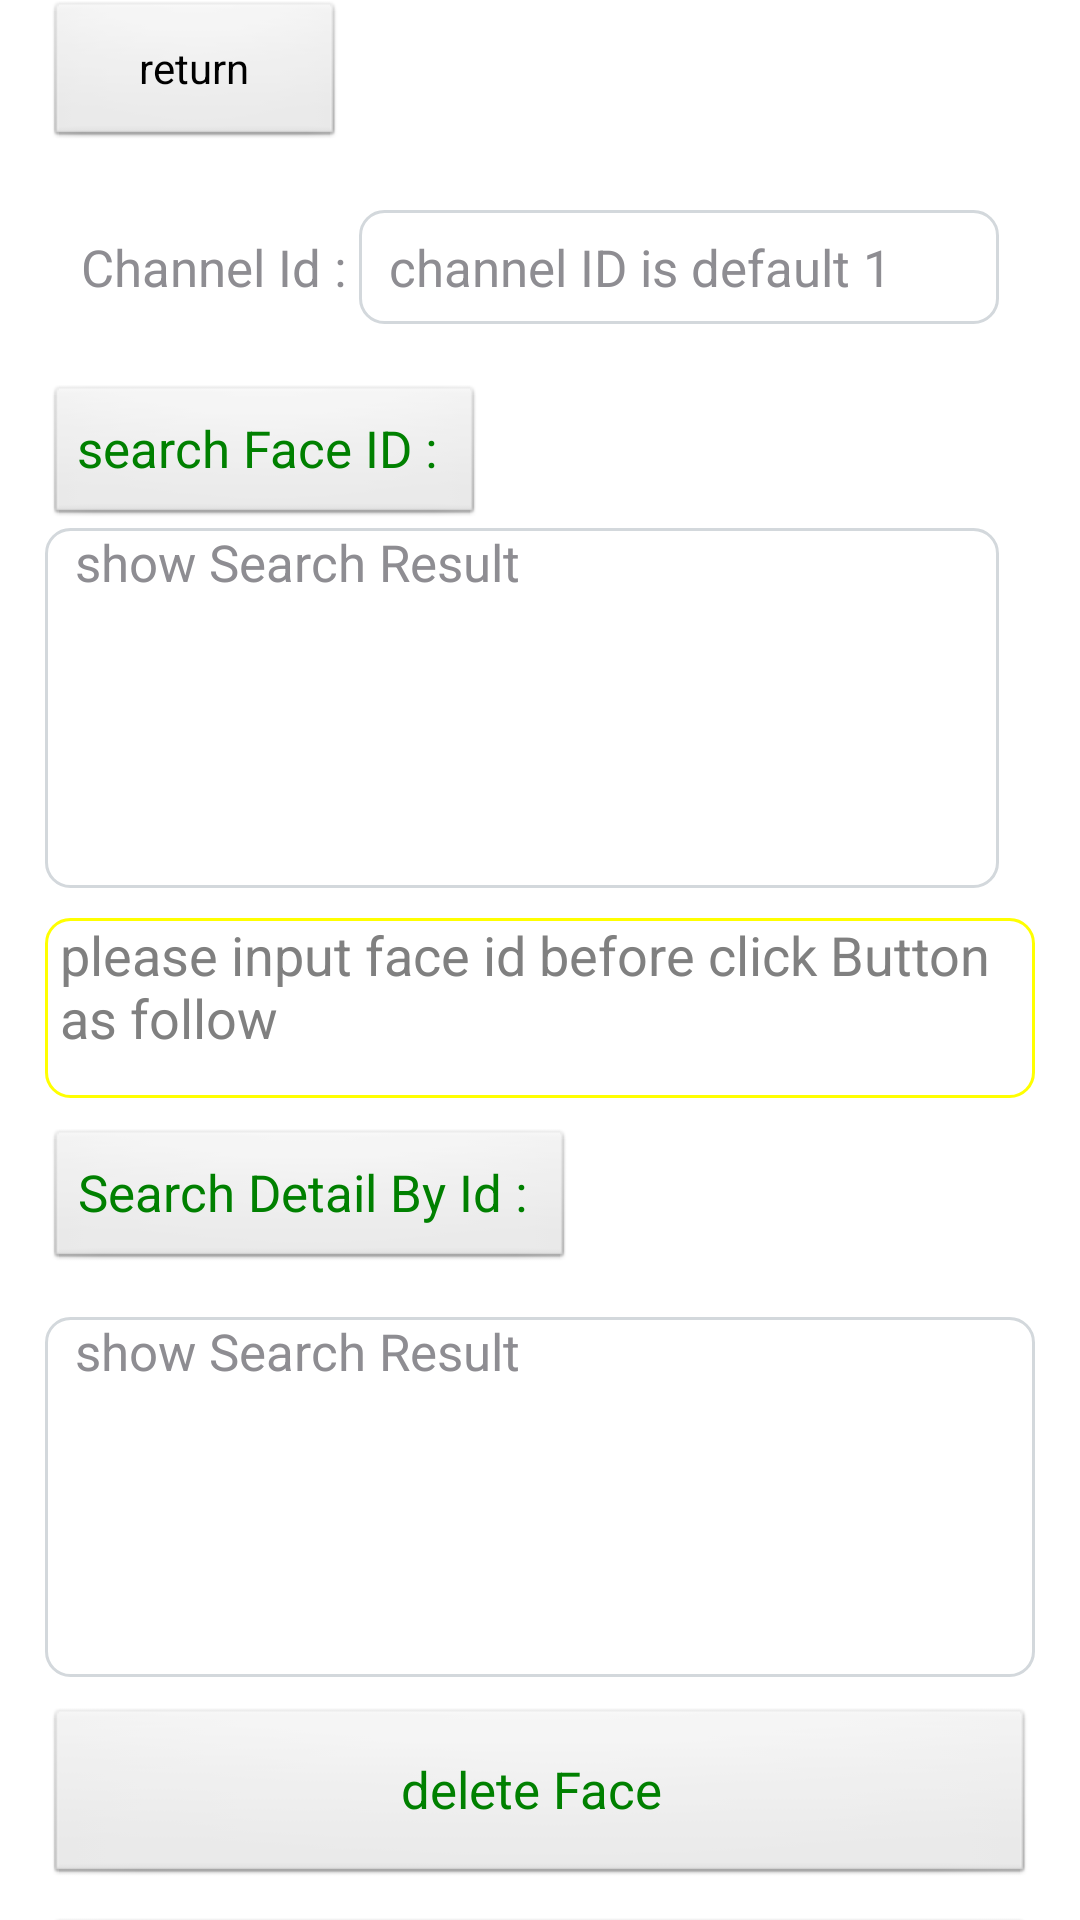

Write the Android layout XML for this screen, with the resource values it uses.
<!-- AndroidManifest.xml: application theme AppTheme -->
<!-- res/layout/activity_face.xml -->
<FrameLayout
    xmlns:android="http://schemas.android.com/apk/res/android"
    xmlns:tools="http://schemas.android.com/tools"
    android:layout_width="match_parent"
    android:layout_height="match_parent"
    >

    <LinearLayout
        android:id="@+id/container"
        android:layout_width="match_parent"
        android:layout_height="match_parent"
        android:paddingLeft="15dp"
        android:paddingRight="15dp"
        android:background="@color/white"
        android:orientation="vertical">

        <Button
            android:id="@+id/btReturn"
            android:layout_width="100dp"
            android:layout_height="50dp"
            android:text="return"
            />

        <LinearLayout
            android:layout_width="match_parent"
            android:layout_height="wrap_content"
            android:layout_marginTop="20dp"
            android:orientation="horizontal"
            android:paddingLeft="12dp"
            android:paddingRight="12dp">

            <TextView
                android:layout_width="wrap_content"
                android:layout_height="wrap_content"
                android:text="Channel Id : "
                android:textColor="@color/text_tip_color"
                android:textSize="17sp"/>

            <EditText
                android:id="@+id/etChannelIndex"
                android:layout_width="match_parent"
                android:layout_height="38dp"
                android:background="@drawable/edit_bg"
                android:gravity="center_vertical"
                android:hint="channel ID is default 1 "
                android:inputType="number"
                android:paddingLeft="10dp"
                android:paddingRight="10dp"
                android:singleLine="true"
                android:textColor="@color/text_normal_color"
                android:textColorHint="@color/text_tip_color"
                android:textSize="17sp"/>
        </LinearLayout>

        <LinearLayout
            android:layout_width="match_parent"
            android:layout_height="wrap_content"
            android:layout_marginTop="20dp"
            android:orientation="vertical"
            android:paddingRight="12dp">

            <Button
                android:id="@+id/btnSearchFaceId"
                android:layout_width="wrap_content"
                android:layout_height="wrap_content"
                android:text="search Face ID : "
                android:textColor="@color/green"
                android:textSize="17sp"/>

            <EditText
                android:id="@+id/etShowSearchResult"
                android:layout_width="match_parent"
                android:layout_height="120dp"
                android:layout_weight="1"
                android:background="@drawable/edit_bg"
                android:gravity="left"
                android:hint="show Search Result"
                android:paddingLeft="10dp"
                android:paddingRight="10dp"
                android:scrollbars="vertical"
                android:textColor="@color/text_normal_color"
                android:textColorHighlight="#CCCCCC"
                android:textColorHint="@color/text_tip_color"
                android:textIsSelectable="true"
                android:textSize="17sp"/>

        </LinearLayout>

        <EditText
            android:id="@+id/etInputFaceId"
            android:layout_width="match_parent"
            android:layout_height="wrap_content"
            android:layout_marginTop="10dp"
            android:background="@drawable/edit_yellow_bg"
            android:gravity="left"
            android:hint="please input face id before click Button as follow"
            android:minHeight="60dp"
            android:paddingLeft="5dp"
            />

        <RelativeLayout
            android:layout_width="match_parent"
            android:layout_height="wrap_content"
            android:layout_marginTop="10dp"
            android:orientation="vertical"
            >

            <Button
                android:id="@+id/btnSearchDetailById"
                android:layout_width="wrap_content"
                android:layout_height="wrap_content"
                android:text="Search Detail By Id : "
                android:textColor="@color/green"
                android:textSize="17sp"/>


            <EditText
                android:id="@+id/etSearchDetailByIdResult"
                android:layout_width="match_parent"
                android:layout_height="120dp"
                android:layout_below="@id/btnSearchDetailById"
                android:layout_marginTop="15dp"
                android:background="@drawable/edit_bg"
                android:gravity="left"
                android:hint="show Search Result"
                android:paddingLeft="10dp"
                android:paddingRight="10dp"
                android:scrollbars="vertical"
                android:textColor="@color/text_normal_color"
                android:textColorHighlight="#CCCCCC"
                android:textColorHint="@color/text_tip_color"
                android:textIsSelectable="true"
                android:textSize="17sp"/>
        </RelativeLayout>

        <Button
            android:id="@+id/btnDeleteFace"
            android:layout_width="match_parent"
            android:layout_height="60dp"
            android:layout_marginTop="10dp"
            android:text="delete Face "
            android:textColor="@color/green"
            android:textSize="17sp"/>

        <Button
            android:id="@+id/btnAddFace"
            android:layout_width="match_parent"
            android:layout_height="60dp"
            android:layout_marginTop="10dp"
            android:text="add Face "
            android:textColor="@color/green"
            android:textSize="17sp"/>
    </LinearLayout>
</FrameLayout>
<!-- resources referenced by this layout -->
<resources>
  <color name="green">#008000</color>
  <color name="text_normal_color">#171717</color>
  <color name="text_tip_color">#8e8d92</color>
  <color name="white">#FFFFFF</color>
  <!-- drawable edit_bg (drawable) -->
  <?xml version="1.0" encoding="UTF-8"?>
   <shape
       xmlns:android="http://schemas.android.com/apk/res/android"
       android:shape="rectangle">
      <solid android:color="@color/white" />
       <corners android:radius="8dip" />
       <stroke
          android:width="1dip"    
          android:color="#d3d8dc" />
  </shape>
  <!-- drawable edit_yellow_bg (drawable) -->
  <?xml version="1.0" encoding="UTF-8"?>
   <shape
       xmlns:android="http://schemas.android.com/apk/res/android"
       android:shape="rectangle">
      <solid android:color="@color/white" />
       <corners android:radius="8dip" />
       <stroke
          android:width="1dip"    
          android:color="@color/yellow" />
  </shape>
  <style name="AppTheme" parent="AppBaseTheme">
          
      </style>
  <color name="yellow">#FFFF00</color>
  <style name="AppBaseTheme" parent="android:Theme.Light">
          
      </style>
</resources>
